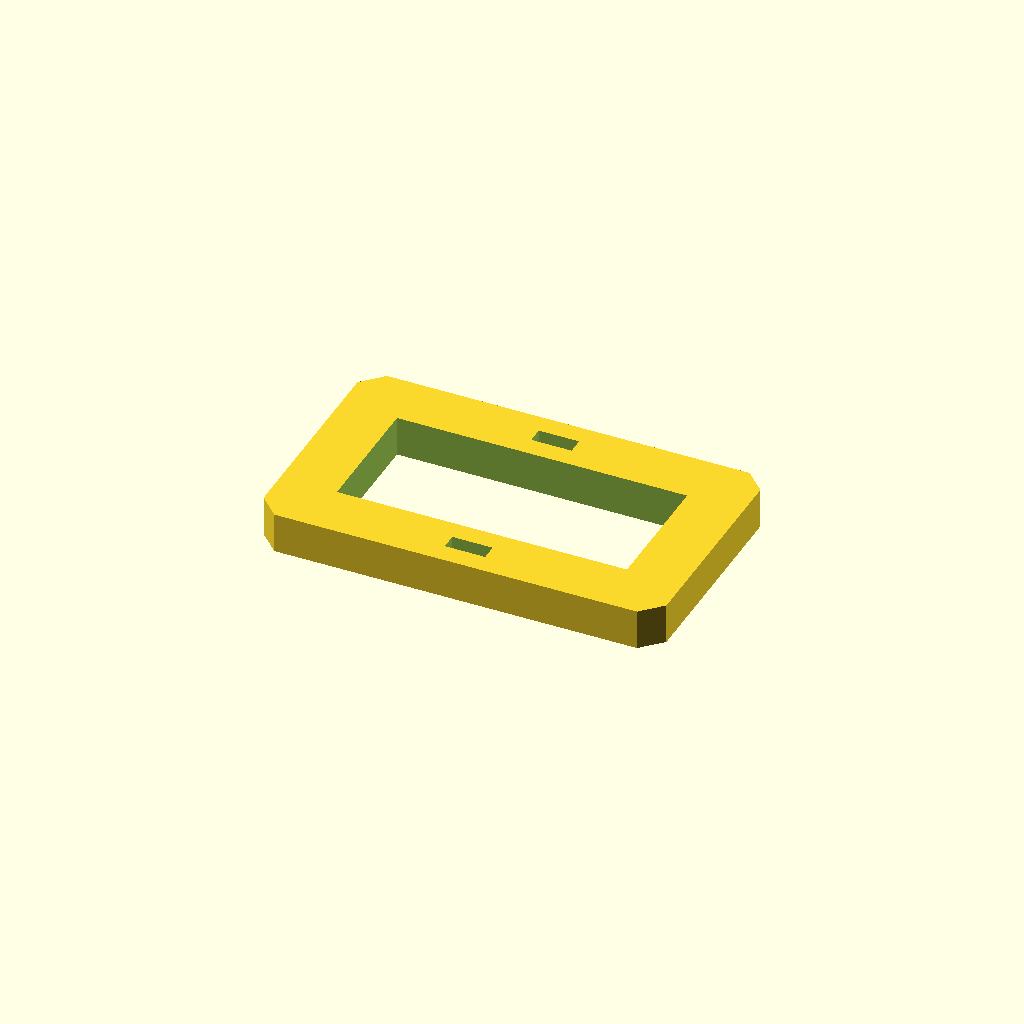
Cell 1: rendered with the file's own defaults.
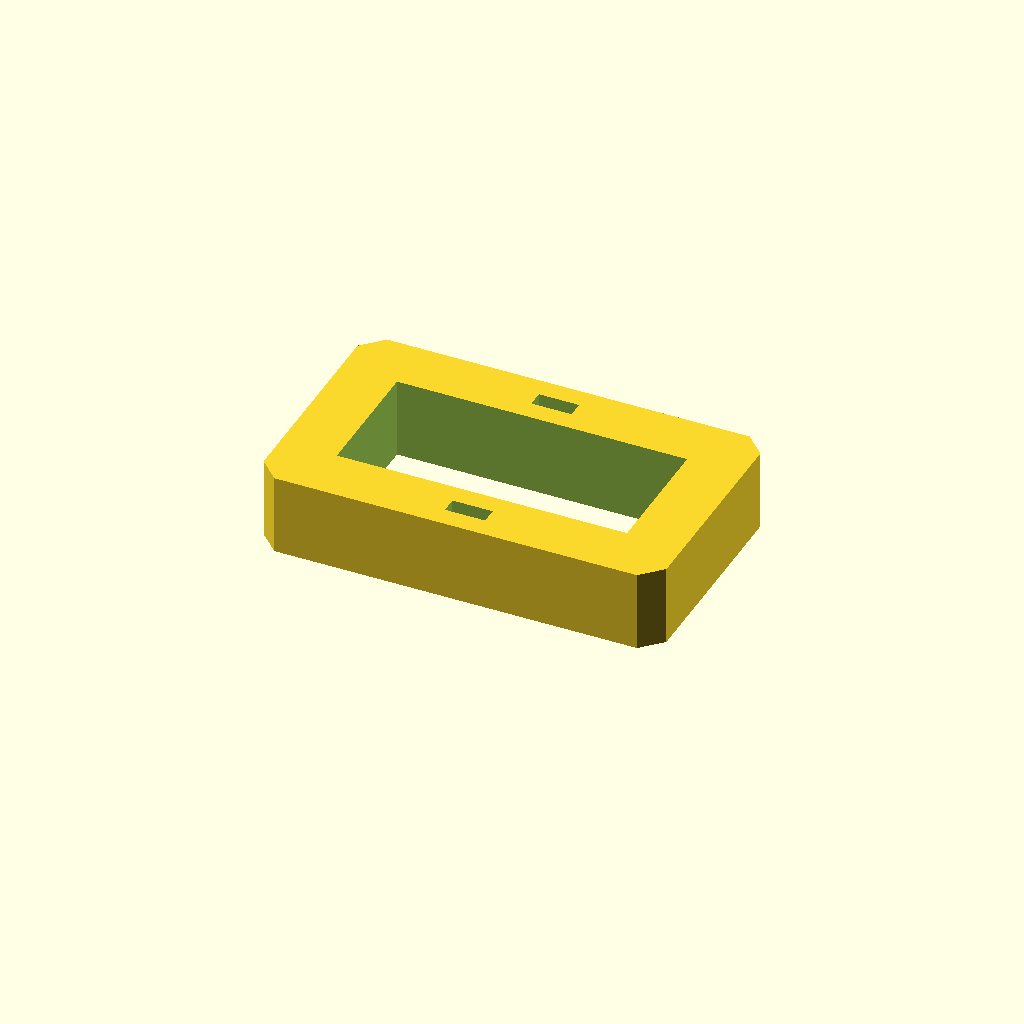
Cell 2 — plate_t set to 20, the other parameters unchanged.
All cells are drawn from one camera (rotation 55°, 0°, 25°, orthographic, colour scheme Cornfield), so only the parameter changes between them.
OpenSCAD source file optional_data/data/sketch3/frameplates/part_0231.scad:
$fn = 32;

// ----------------------------------------------------------------------
// Frame plate: 100 x 60 frame, 14 mm rails
// ----------------------------------------------------------------------

// --- parameters (mm) ---
plate_l = 100;            // plate length, X
plate_w = 60;             // plate width, Y
plate_t = 10;             // plate thickness, Z (extrusion height)
corner_c = 5;             // corner chamfer
frame_bar = 14;           // frame rail width
slot_l = 10;              // adjustment slot length
slot_w = 4;               // adjustment slot width

win_l = plate_l - 2 * frame_bar;  // window length
win_w = plate_w - 2 * frame_bar;  // window width

profile = [[5, 0], [95, 0], [100, 5], [100, 55], [95, 60], [5, 60], [0, 55], [0, 5]];  // primary outline, 8 points, counter clockwise
void_1 = [[14, 14], [86, 14], [86, 46], [14, 46]];  // the window, 4 points
void_2 = [[45, 5], [55, 5], [55, 9], [45, 9]];  // adjustment slot, 4 points
void_3 = [[45, 51], [55, 51], [55, 55], [45, 55]];  // adjustment slot, 4 points

// --- the one profile operation ---
difference() {
  linear_extrude(height = plate_t) polygon(points = profile);
  translate([0, 0, -1])
    linear_extrude(height = plate_t + 2) polygon(points = void_1);
  translate([0, 0, -1])
    linear_extrude(height = plate_t + 2) polygon(points = void_2);
  translate([0, 0, -1])
    linear_extrude(height = plate_t + 2) polygon(points = void_3);
}
Customizer parameters (derived from the source; name, type, default, range or options):
plate_l: number, default 100
plate_w: number, default 60
plate_t: number, default 10
corner_c: number, default 5
frame_bar: number, default 14
slot_l: number, default 10
slot_w: number, default 4
